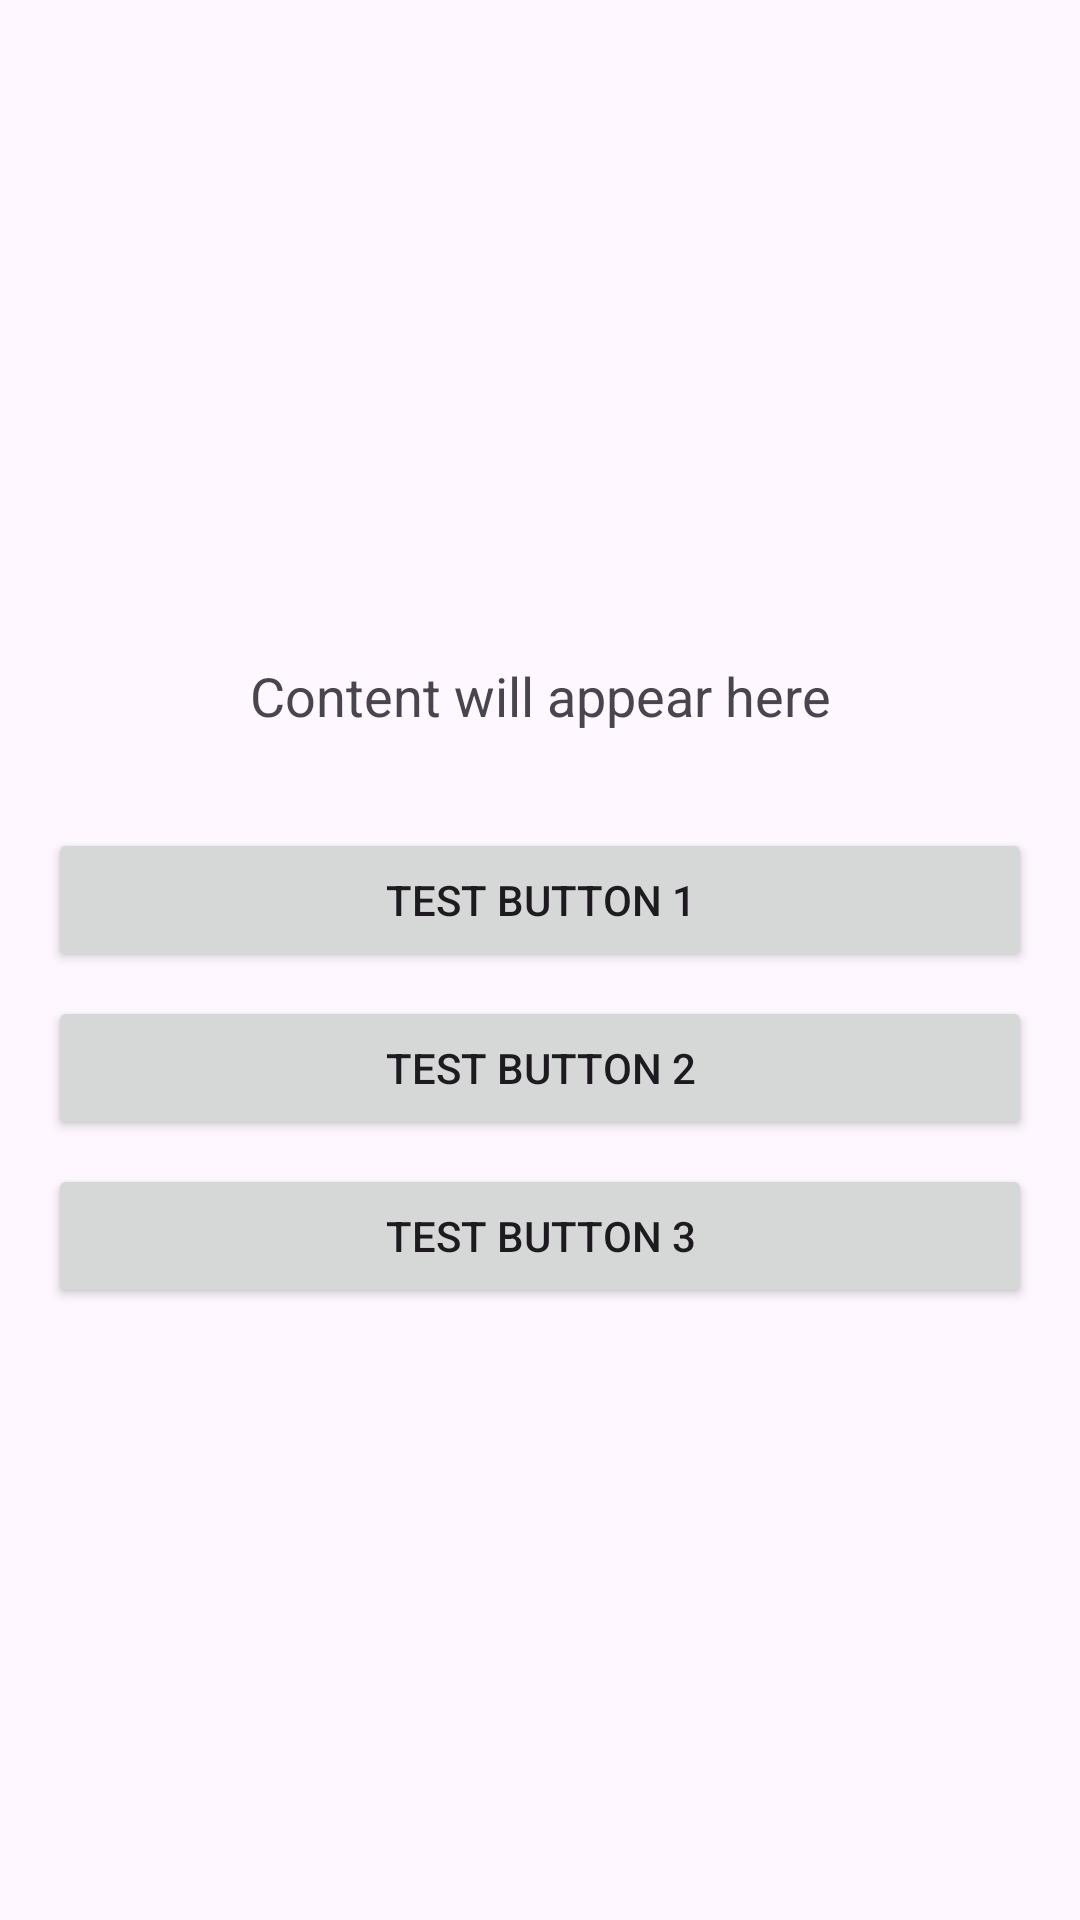

This screen was rendered from an Android layout file. Write that file and the resources it references.
<!-- AndroidManifest.xml: application theme Theme.SurveySDKTestApp -->
<!-- res/layout/fragment_men_women.xml -->
<?xml version="1.0" encoding="utf-8"?>
<LinearLayout xmlns:android="http://schemas.android.com/apk/res/android"
    android:layout_width="match_parent"
    android:layout_height="match_parent"
    android:orientation="vertical"
    android:padding="16dp"
    android:gravity="center">

    <TextView
        android:id="@+id/text_content"
        android:layout_width="match_parent"
        android:layout_height="wrap_content"
        android:text="Content will appear here"
        android:textSize="18sp"
        android:gravity="center"
        android:lineSpacingExtra="8dp"
        android:padding="16dp"/>

    
    <Button
        android:id="@+id/btn_test1"
        android:layout_width="match_parent"
        android:layout_height="wrap_content"
        android:text="Test Button 1"
        android:layout_marginTop="16dp"
        android:padding="12dp"/>

    <Button
        android:id="@+id/btn_test2"
        android:layout_width="match_parent"
        android:layout_height="wrap_content"
        android:text="Test Button 2"
        android:layout_marginTop="8dp"
        android:padding="12dp"/>

    <Button
        android:id="@+id/btn_test3"
        android:layout_width="match_parent"
        android:layout_height="wrap_content"
        android:text="Test Button 3"
        android:layout_marginTop="8dp"
        android:padding="12dp"/>

</LinearLayout>
<!-- resources referenced by this layout -->
<resources>
  <style name="Theme.SurveySDKTestApp" parent="Base.Theme.SurveySDKTestApp" />
  <style name="Base.Theme.SurveySDKTestApp" parent="Theme.Material3.DayNight.NoActionBar">
          
          
      </style>
</resources>
